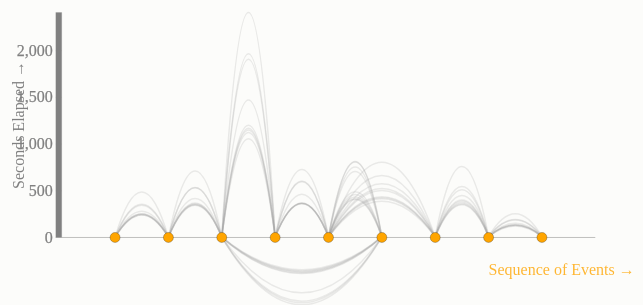
D3 v3 page, settled after 480 driven frames (8 s of simulated time); the page loaded 1 data file(s).


  (function(i,s,o,g,r,a,m){i['GoogleAnalyticsObject']=r;i[r]=i[r]||function(){
  (i[r].q=i[r].q||[]).push(arguments)},i[r].l=1*new Date();a=s.createElement(o),
  m=s.getElementsByTagName(o)[0];a.async=1;a.src=g;m.parentNode.insertBefore(a,m)
  })(window,document,'script','https://www.google-analytics.com/analytics.js','ga');

  ga('create', 'UA-65113559-2', 'auto');
  ga('send', 'pageview');




var width = 667,//960,
    height = 375,//850,
    formatNumber = d3.format(",d");

//transform the x/y points into the hive using the scale (e.g., y is radius, x is angle)
//angle is equal to the ordinal scale of 
//x is which axis the node is put on, y is the space on the axis that is in
d3.json("jp.json", function(error, jumpplot) {
  if (error) throw error;

var checkpoints = jumpplot.checkpoints;

var hops = jumpplot.hops;

var xAxis = d3.scale.linear()
  .domain([0, d3.max(checkpoints, function(d) { return d.sequence+1; })])
  .range([0, width*.8]), //this radius basically keeps track of how long the axes are  
    

    xAxisAxis = d3.svg.axis()
      .scale(xAxis);

    yAxis = d3.scale.linear()
  .domain([0,d3.max(hops, function(d) { return d3.round(d.value,2)+1; })])
  .range([0,-height*.6]), //this radius basically keeps track of how long the axes are
    
    yAxisAxis = d3.svg.axis()
      .scale(yAxis)
      .orient("left")
      .ticks(5),

    color = d3.scale.category10().domain(d3.range(20));

var info = d3.select("#info")
    .text(defaultInfo = "Showing " + formatNumber(hops.length) + " hops among " + formatNumber(checkpoints.length) + " checkpoints.");

var svg = d3.select("#chart").append("svg")
    .attr("width", width)
    .attr("height", height)
    .append("g")
    .attr("transform", "translate(" + width*.1 + "," + height/1.3 + ")");

svg.selectAll(".axis")
    .data(d3.range(1))
    .enter().append("line")
    .attr("class", "axis")
    .attr("x1", xAxis.range()[0])
    .attr("x2", xAxis.range()[1]);

// Add the text label for the Y axis
svg.append("text")
    .attr("x",(width*.64))
    .attr("y", height*.1)
    .style("fill","orange")
    .style("opacity",.8)
    .style("text-anchor", "right")
    .text("Sequence of Events →");

svg.append("g")         // Add the Y Axis
        .attr("class", "axis")
        .style("stroke","grey")
        .style("fill","grey")
        .call(yAxisAxis);

// Add the text label for the Y axis
svg.append("text")
    .attr("transform", "rotate(-90)")
    .attr("y", -width*.08)// - margin.left)
    .attr("x",((height*.6)/2))
    .attr("dy", "1em")
    .style("fill","grey")
    .style("text-anchor", "middle")
    .text("Seconds Elapsed →");

//need to add y-axis to scale the view appropriately for the reader
svg.selectAll(".link")
    .data(hops)
    .enter().append("path")
//    .filter(function(d) {return d.region === filterVal}) // this is useful for filtering the data based on click
    .attr("class", "link")
    .attr("d", d3.jump.hop(xAxis,yAxis,"q"))
    .on("mouseover", linkMouseover)
    .on("mouseout", mouseout)
    .on("click", function(d) {filterHops2(d.team,d.region,d.product);});
    
svg.selectAll(".node")
    .data(checkpoints)
    .enter().append("circle")
    .attr("class", "node")
    .attr("cx", function(d) { return xAxis(d.sequence); })
    .attr("cy", function(d) { return yAxis(0); })
    .attr("r", 5)
    .style("fill", "orange") //function(d) { return color(d.sequence); })
    .on("mouseover", nodeMouseover)
    .on("mouseout", mouseout);

// Highlight the link and connected nodes on mouseover.
function linkMouseover(d) {
  svg.selectAll(".link").classed("active", function(p) { return p === d; });
  svg.selectAll(".node circle").classed("active", function(p) { return p === d.source || p === d.target; });
  info.text(d.source + " → " + d.target + " (click to filter Detailed JP on " + d.team + ")");// + " - " + d.team);
}

// Highlight the node and connected links on mouseover.
function nodeMouseover(d) {
  svg.selectAll(".link").classed("active", function(p) { return p.source === d || p.target === d; });
  d3.select(this).classed("active", true);
  info.text(d.checkpoint + " checkpoint");
}

// Clear any highlighted nodes or links.
function mouseout() {
  svg.selectAll(".active").classed("active", false);
  info.text(defaultInfo);
}
});

function colorHops() {
  var svg = d3.select("#chart").transition();
  var color = d3.scale.category10().domain(d3.range(20));
  var btn = document.getElementById("colorButton").value;

  if (btn === "Color Hops") {
    document.getElementById("colorButton").value = "Remove Color" 

    svg.selectAll(".link")
      .style("stroke", function(d) { return color(d.region);}); // this colors the curves as well. 
  }
  else {
    document.getElementById("colorButton").value = "Color Hops" 
  
    svg.selectAll(".link")
      .style("stroke", ""); // this colors the curves as well. 
  }
}

function changeChecks() {
  var svg = d3.select("#chart").transition();
  var btn = document.getElementById("circleButton").value;

  if (btn === "Small Checkpoints") {
    document.getElementById("circleButton").value = "Big Checkpoints" 

    svg.selectAll(".node")
      .duration(1000)
      .attr("r", 5)
  }
  else {
    document.getElementById("circleButton").value = "Small Checkpoints" 

    svg.selectAll(".node")
      .duration(1000)
      .attr("r", 10)
  }
}

function changeHops() {
  var svg = d3.select("#chart").transition();
  var btn = document.getElementById("hopButton").value;

  if (btn === "Small Hops") {
    document.getElementById("hopButton").value = "Big Hops" 

    svg.selectAll(".link")
      .duration(1000)
      .style('stroke-width',1.5)
  }
  else {
    document.getElementById("hopButton").value = "Small Hops" 

    svg.selectAll(".link")
      .duration(1000)
      .style('stroke-width',10)
  }
}

function changeCurves() {
  var svg = d3.select("#chart").select("svg").select("g");
  var btn = document.getElementById("bezierButton").value;

  d3.json("jp.json", function(error, jumpplot) {
  if (error) throw error;

  var checkpoints = jumpplot.checkpoints;

  var hops = jumpplot.hops;

  var xAxis = d3.scale.linear()
    .domain([0, d3.max(checkpoints, function(d) { return d.sequence+1; })])
    .range([0, width*.8]), //this radius basically keeps track of how long the axes are  

    yAxis = d3.scale.linear()
  .domain([0,d3.max(hops, function(d) { return d3.round(d.value,2)+1; })])
  .range([0, -height*.6]); //this radius basically keeps track of how long the axes are

  if (btn === "Cubic") {
    document.getElementById("bezierButton").value = "Quadratic" 

    svg.selectAll(".link")
    .transition()
      .duration(1000)
      .attr("d", d3.jump.hop(xAxis,yAxis,"c"));
  }
  else {
    document.getElementById("bezierButton").value = "Cubic" 

    svg.selectAll(".link")
    .transition()
      .duration(1000)
      .attr("d", d3.jump.hop(xAxis,yAxis,"q"));
  }
});
}

// this function does not work yet, it does error but it doesn't work
function filterHops(filterVal) {
  var svg = d3.select("#chart").select("svg").select("g");
  var btn = document.getElementById("bezierButton").value;

  if (btn === "Cubic") {t = "q"} else {t = "c"};

  d3.selection.prototype.moveToFront = function() {
    return this.each(function(){
      this.parentNode.appendChild(this);
    });
  };

  d3.json("jp.json", function(error, jumpplot) {
  if (error) throw error;

  var checkpoints = jumpplot.checkpoints;

  if (filterVal=="revert"){
    var hops = jumpplot.hops;
  }
  else{
    var hops = jumpplot.hops.filter(function(d) {return d.region == filterVal});
  }

  //scale get the data again
  var xAxis = d3.scale.linear()
    .domain([0, d3.max(checkpoints, function(d) { return d.sequence+1; })])
    .range([0, width*.8]), //this radius basically keeps track of how long the axes are  

    yAxis = d3.scale.linear()
  .domain([0,d3.max(hops, function(d) { return d3.round(d.value,2)+1; })])
  .range([0, -height*.6]), //this radius basically keeps track of how long the axes are

    yAxisAxis = d3.svg.axis()
      .scale(yAxis)
      .orient("left")
      .ticks(5);

  var axis = svg.select("g")
    .transition()
    .duration(1000)
    .call(yAxisAxis);
  //this is needed to log to

  var link = svg.selectAll(".link")
    .data(hops);

  // append newly added elements 
  link.enter().append("path")
    .attr("class", "link")
    .on("mouseover", linkMouseover)
    .on("mouseout", mouseout)
    .on("click", function(d) {filterHops2(d.team,d.region,d.product);})
//    .attr("d", d3.jump.hop(xAxis,yAxis,"q","y")) // including this make it so that we cannot see path (it is like the second doesn't run)
    .style("opacity",0);

  // EXIT
  // Remove old elements as needed.
  link.exit()
    .transition()
      .duration(1000)
      .attr("d", d3.jump.hop(xAxis,yAxis,t,"y"))
      .style("fill-opacity", 0)
      .remove();

  link.attr("class", "link")
    .transition()
      .duration(1000)
      .attr("d", d3.jump.hop(xAxis,yAxis,t))
      .style("opacity",1);

  // need to make sure that we keep the circles in front
  d3.selectAll(".node").moveToFront();

var info = d3.select("#info")
    .text(defaultInfo = "Showing " + formatNumber(hops.length) + " hops among " + formatNumber(checkpoints.length) + " checkpoints.");

// Highlight the link and connected nodes on mouseover.
function linkMouseover(d) {
  svg.selectAll(".link").classed("active", function(p) { return p === d; });
  svg.selectAll(".node circle").classed("active", function(p) { return p === d.source || p === d.target; });
  info.text(d.source + " → " + d.target + " " + d.team + " (click to filter Detailed JP)");// + " - " + d.team);
}

// Clear any highlighted nodes or links.
function mouseout() {
  svg.selectAll(".active").classed("active", false);
  info.text(defaultInfo);
}

});
}

// Clear any highlighted nodes or links.
// this does not work either, we are almost there, but need to re-draw the hops as well as update the axis 
// more to do on this
function linkClick(t) { // do the same thing again for the new data
//d3.select("#chart").remove();
var btn = document.getElementById("updateButton").value;

if (btn === "Open Detail") {
  document.getElementById("updateButton").value = "Close Detail" 
}
else {
  document.getElementById("updateButton").value = "Open Detail"
  d3.select("#chart2").select("svg").remove();
  d3.select("#info2").text(defaultInfo2 = "");
  return; 
}

d3.json("jpdtl.json", function(error, jumpplot) {
  if (error) throw error;

var checkpoints = jumpplot.checkpoints;

if (t == null) {
  var hops = jumpplot.hops;
}
else {
  var hops = jumpplot.hops.filter(function(d) {return (d.team === t);}); //& d.region == r & d.product == p});
}

var xAxis = d3.scale.linear()
  .domain([0, d3.max(checkpoints, function(d) { return d.sequence+1; })])
  .range([0, (width*1.5)*.8]), //this radius basically keeps track of how long the axes are  
    
    yAxis = d3.scale.linear()
  .domain([0,d3.max(hops, function(d) { return d3.round(d.value,2)+1; })])
  .range([0, -(height*1.5)*.8]), //this radius basically keeps track of how long the axes are
    
    maxcount = d3.max(hops, function(d) { return (d.seriescount); })

    color = d3.scale.category10().domain(d3.range(20));


var info2 = d3.select("#info2")
    .text(defaultInfo2 = "Showing " + formatNumber(hops.length) + " hops among " + formatNumber(checkpoints.length) + " checkpoints.");

var svg = d3.select("#chart2").append("svg")
    .attr("width", width*1.5)
    .attr("height", height*1.5)
    .append("g")
    .attr("transform", "translate(" + (width*1.5)*.1 + "," + (height*1.5)/1.1 + ")");

svg.selectAll(".axis")
    .data(d3.range(1))
    .enter().append("line")
    .attr("class", "axis")
    .attr("x1", xAxis.range()[0])
    .attr("x2", xAxis.range()[1]);

svg.selectAll(".link")
    .data(hops)
    .enter().append("path")
    .attr("class", "link")
    .attr("d", d3.jump.hop(xAxis,yAxis,"q"))
    .style("stroke-width", function(d) {if ((parseFloat(d.seriescount) / parseFloat(maxcount))<.2) {w=2;} else {w=(parseFloat(d.seriescount) / parseFloat(maxcount))*10;} return w; })
    .style("stroke-opacity", function(d) {if ((parseFloat(d.seriescount) / parseFloat(maxcount))<.3) {w=.1;} else {w=(parseFloat(d.seriescount) / parseFloat(maxcount))-.2;} return w; })
    .on("mouseover", linkMouseover)
    .on("mouseout", mouseout);
    
svg.selectAll(".node")
    .data(checkpoints)
    .enter().append("circle")
    .attr("class", "node")
    .attr("cx", function(d) { return xAxis(d.sequence); })
    .attr("cy", function(d) { return yAxis(0); })
    .attr("r", 5)
    .style("fill", "orange") 
    .on("mouseover", nodeMouseover)
    .on("mouseout", mouseout);

// Highlight the link and connected nodes on mouseover.
function linkMouseover(d) {
  svg.selectAll(".link").classed("active", function(p) { return p === d; });
  svg.selectAll(".node circle").classed("active", function(p) { return p === d.source || p === d.target; });
  info2.text(d.source + " → " + d.target); //+ " - " + d.team + " - " + d.value + " - " + d.seriescount + " - " + (parseFloat(d.seriescount) / parseFloat(maxcount)));
}

// Highlight the node and connected links on mouseover.
function nodeMouseover(d) {
  svg.selectAll(".link").classed("active", function(p) { return p.source === d || p.target === d; });
  d3.select(this).classed("active", true);
  info2.text(d.checkpoint + " checkpoint");
}

// Clear any highlighted nodes or links.
function mouseout() {
  svg.selectAll(".active").classed("active", false);
  info2.text(defaultInfo2);
}
});
}


// this function does not work yet, it does error but it doesn't work
function filterHops2(filterT) {
  var svg = d3.select("#chart2").select("svg").select("g");
  var btn = document.getElementById("updateButton").value;

  if (btn === "Open Detail") {
    linkClick(filterT)
  }

  var btn = document.getElementById("bezierButton").value;
  if (btn === "Cubic") {t = "q"} else {t = "c"};

  d3.selection.prototype.moveToFront = function() {
    return this.each(function(){
      this.parentNode.appendChild(this);
    });
  };

  d3.json("jpdtl.json", function(error, jumpplot) {
  if (error) throw error;

  var checkpoints = jumpplot.checkpoints;

  var hopsHide = jumpplot.hops;

  var hops = jumpplot.hops.filter(function(d) {return (d.team === filterT);}); //& d.region == r & d.product == p});

var xAxis = d3.scale.linear()
  .domain([0, d3.max(checkpoints, function(d) { return d.sequence+1; })])
  .range([0, (width*1.5)*.8]), //this radius basically keeps track of how long the axes are  
    
    yAxis = d3.scale.linear()
  .domain([0,d3.max(hops, function(d) { return d3.round(d.value,2)+1; })])
  .range([0, -(height*1.5)*.8]), //this radius basically keeps track of how long the axes are
    
    maxcount = d3.max(hops, function(d) { return (d.seriescount); })

    color = d3.scale.category10().domain(d3.range(20));

  var link = svg.selectAll(".link")
    .data(hops);

  // append newly added elements 
  link.enter().append("path")
    .attr("class", "link")
    .on("mouseover", linkMouseover)
    .on("mouseout", mouseout)
    .style("opacity",0);

  // EXIT
  // Remove old elements as needed.
  link.exit()
    .transition()
      .duration(1000)
      .attr("d", d3.jump.hop(xAxis,yAxis,t,"y"))
      .style("fill-opacity", 0)
      .remove();

  link.attr("class", "link")
    .transition()
      .duration(1000)
      .attr("d", d3.jump.hop(xAxis,yAxis,t))
      .style("opacity",1);

  // need to make sure that we keep the circles in front
  d3.selectAll(".node").moveToFront();

  var info2 = d3.select("#info2")
      .text(defaultInfo2 = "Showing " + formatNumber(hops.length) + " hops among " + formatNumber(checkpoints.length) + " checkpoints.");

  // Highlight the link and connected nodes on mouseover.
  function linkMouseover(d) {
    svg.selectAll(".link").classed("active", function(p) { return p === d; });
    svg.selectAll(".node circle").classed("active", function(p) { return p === d.source || p === d.target; });
    info2.text(d.source + " → " + d.target + " " + d.team + " (click to filter Detailed JP)");// + " - " + d.team);
  }

  // Clear any highlighted nodes or links.
  function mouseout() {
    svg.selectAll(".active").classed("active", false);
    info2.text(defaultInfo);
  }

});
}


// ── d3.jump.js
d3.jump = {};

d3.jump.hop = function(xAxis, yAxis, hType, clearInd) {
  function hop(d, i) {
//    if (t.a < s.a) x = t, t = s, s = x;
//    var a1 = s.a + (t.a - s.a) / 3, // control point start + 1/3
//        a2 = t.a - (t.a - s.a) / 3; // control point end - 1/3

  if (clearInd == "y") {
    d.value = 0;
  }

  if (hType == "c") {
    //cubic
    return "M" + xAxis(d.source+1) + "," + yAxis(d.source+1) // starting point // this section (and the one above) is drawing M=moveto command of svg path
        + "C" + xAxis(d.source+1) + "," + yAxis(d.value) //control point 1 // C curveto command of svg path
        + " " + xAxis(d.target+1) + "," + yAxis(d.value) //control point 2
        + " " + xAxis(d.target+1) + "," + yAxis(d.target+1); //ending point
  }
  else {
    //quadratic
    return "M" + xAxis(d.source+1) + "," + yAxis(d.source+1) // starting point // this section (and the one above) is drawing M=moveto command of svg path
        + "Q" + xAxis(((d.target-d.source)/2)+d.source+1) + "," + yAxis(d.value*2) //control point 1 // C curveto command of svg path
        + " " + xAxis(d.target+1) + "," + yAxis(d.target+1); //ending point
  }
}
  hop.source = function(_) {
    if (!arguments.length) return source;
    source = _;
    return hop;
  };

  hop.target = function(_) {
    if (!arguments.length) return target;
    target = _;
    return hop;
  };

  hop.hop = function(_) {
    if (!arguments.length) return hop;
    hop = _;
    return hop;
  };

  return hop;
};

### data: jp.json
{
 "checkpoints": [
  {
   "checkpoint": "OPEN",
   "sequence": 1
  },
  {
   "checkpoint": "COMMITTED",
   "sequence": 2
  },
  {
   "checkpoint": "IN_DEVELOPMENT",
   "sequence": 3
  },
  {
   "checkpoint": "DEVELOPMENT_COMPLETE",
   "sequence": 4
  },
  {
   "checkpoint": "IN_TESTING",
   "sequence": 5
  },
  {
   "checkpoint": "TESTING_FAILED",
   "sequence": 6
  },
  {
   "checkpoint": "TESTING_COMPLETE",
   "sequence": 7
  },
  {
   "checkpoint": "REVIEWED",
   "sequence": 8
  },
  "... 1 more items"
 ],
 "hops": [
  {
   "source": 0,
   "target": 1,
   "value": 345.0,
   "region": "SFO",
   "team": "MARLINS",
   "product": "CRUCIBLE"
  },
  {
   "source": 1,
   "target": 2,
   "value": 530.5,
   "region": "SFO",
   "team": "MARLINS",
   "product": "CRUCIBLE"
  },
  {
   "source": 2,
   "target": 3,
   "value": 1966.0,
   "region": "SFO",
   "team": "MARLINS",
   "product": "CRUCIBLE"
  },
  {
   "source": 3,
   "target": 4,
   "value": 594.3,
   "region": "SFO",
   "team": "MARLINS",
   "product": "CRUCIBLE"
  },
  {
   "source": 4,
   "target": 5,
   "value": 806.0,
   "region": "SFO",
   "team": "MARLINS",
   "product": "CRUCIBLE"
  },
  {
   "source": 4,
   "target": 6,
   "value": 570.8,
   "region": "SFO",
   "team": "MARLINS",
   "product": "CRUCIBLE"
  },
  {
   "source": 5,
   "target": 2,
   "value": -701.4,
   "region": "SFO",
   "team": "MARLINS",
   "product": "CRUCIBLE"
  },
  {
   "source": 6,
   "target": 7,
   "value": 541.4,
   "region": "SFO",
   "team": "MARLINS",
   "product": "CRUCIBLE"
  },
  "... 73 more items"
 ]
}